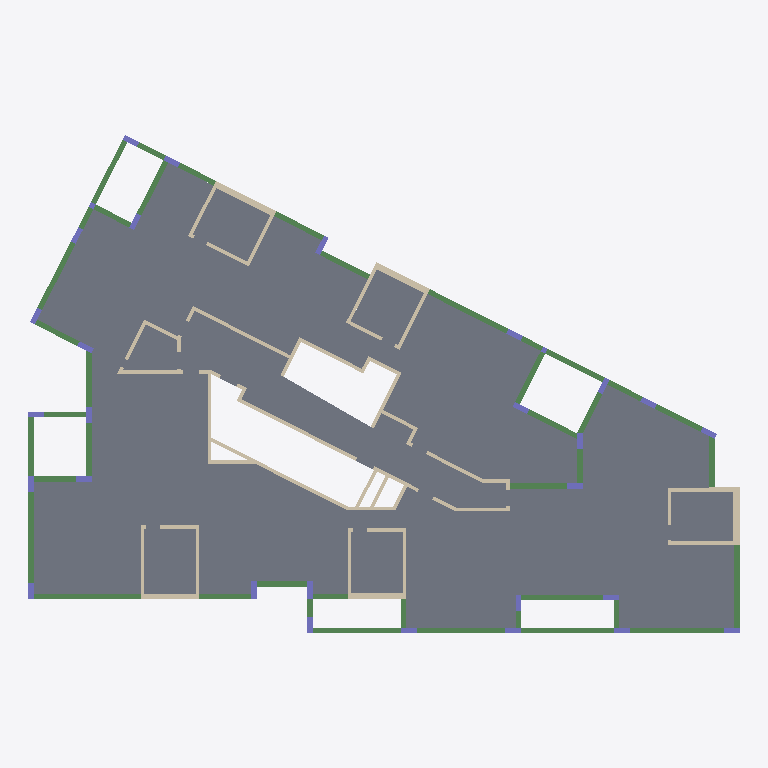
Plan cut of the same IFC building model at storey 'Typical Floor' (level 3.00 m, cut at 4.40 m), seen from above with north up, elements coloured by IFC class: 52 walls (beige), 41 beams (green), 28 columns (violet), 10 slabs (grey). Cut surfaces are drawn darker.
Extent 40.1 m × 28.1 m × 3.6 m (x, y, z). Storeys (2): Down at 0.00 m; Typical Floor at 3.00 m. Elements (143): 62 IfcWallStandardCase, 41 IfcBeam, 30 IfcColumn, 10 IfcSlab.

HEADER;
FILE_DESCRIPTION(('ViewDefinition [CoordinationView]','ExchangeRequirement []'),'2;1');
FILE_NAME('מספר פרויקט','2022-05-20T00:22:21',(''),(''),'ODA IFC SDK 22.6','22.1.1.516 - Exporter 22.1.1.516 - Default UI','');
FILE_SCHEMA(('IFC2X3'));
ENDSEC;
DATA;
#92=IFCPROJECT('3_cbBO$jLCChQW7V4eFCko',#20,'מספר פרויקט',$,$,'Project 045','Project Status',(#87),#84);
#108=IFCSITE('3_cbBO$jLCChQW7V4eFCkm',#20,'Default',$,$,#107,$,$,.ELEMENT.,$,$,$,$,$);
#94=IFCBUILDING('3_cbBO$jLCChQW7V4eFCkp',#20,'',$,$,#16,$,'',.ELEMENT.,$,$,$);
#97=IFCBUILDINGSTOREY('3_cbBO$jLCChQW7V7NmpKH',#20,'Down',$,'Level:8mm Head',#96,$,'Down',.ELEMENT.,1.727731E-11);
#101=IFCBUILDINGSTOREY('3_cbBO$jLCChQW7V7NnOZ5',#20,'Typical Floor',$,'Level:8mm Head',#100,$,'Typical Floor',.ELEMENT.,300.0);
#7894=IFCSLAB('3wMXlycKP1BObwoEIhp0xj',#20,'Floor:30:562765',$,'Floor:30',#7858,#7893,'562765',.FLOOR.);
#7458=IFCSLAB('3wMXlycKP1BObwoEIhpE93',#20,'Floor:30:555747',$,'Floor:30',#7417,#7457,'555747',.FLOOR.);
#7686=IFCSLAB('3wMXlycKP1BObwoEIhp1js',#20,'Floor:30:558038',$,'Floor:30',#7645,#7685,'558038',.FLOOR.);
#8027=IFCSLAB('3wMXlycKP1BObwoEIhp3Z4',#20,'Floor:30:565348',$,'Floor:30',#8000,#8026,'565348',.FLOOR.);
#8141=IFCSLAB('3wMXlycKP1BObwoEIhp3xA',#20,'Floor:30:566890',$,'Floor:30',#8075,#8140,'566890',.FLOOR.);
#7539=IFCSLAB('3wMXlycKP1BObwoEIhp1lT',#20,'Floor:30:557949',$,'Floor:30',#7529,#7538,'557949',.FLOOR.);
#7597=IFCSLAB('3wMXlycKP1BObwoEIhp1i9',#20,'Floor:30:557993',$,'Floor:30',#7587,#7596,'557993',.FLOOR.);
#7810=IFCSLAB('3wMXlycKP1BObwoEIhp0jA',#20,'Floor:30:562154',$,'Floor:30',#7796,#7809,'562154',.FLOOR.);
#7748=IFCSLAB('3wMXlycKP1BObwoEIhp0g9',#20,'Floor:30:561705',$,'Floor:30',#7734,#7747,'561705',.FLOOR.);
#7952=IFCSLAB('3wMXlycKP1BObwoEIhp3YL',#20,'Floor:30:565301',$,'Floor:30',#7942,#7951,'565301',.FLOOR.);
#7165=IFCWALLSTANDARDCASE('3wMXlycKP1BObwoEIhpFGz',#20,'Basic Wall:20:552093',$,'Basic Wall:20',#7147,#7164,'552093');
#4690=IFCBEAM('02evrugc5B7fhS0zoSZEN5',#20,'Concrete Rectengular Beam:30/65:547539',$,'Concrete Rectengular Beam:30/65',#4677,#4689,'547539');
#5229=IFCBEAM('02evrugc5B7fhS0zoSZE9x',#20,'Concrete Rectengular Beam:30/65:548205',$,'Concrete Rectengular Beam:30/65',#5216,#5228,'548205');
#5739=IFCBEAM('02evrugc5B7fhS0zoSZE2a',#20,'Concrete Rectengular Beam:30/65:548786',$,'Concrete Rectengular Beam:30/65',#5726,#5738,'548786');
#3022=IFCWALLSTANDARDCASE('02evrugc5B7fhS0zoSZFJd',#20,'Basic Wall:20:543729',$,'Basic Wall:20',#3006,#3021,'543729');
#5688=IFCBEAM('02evrugc5B7fhS0zoSZE24',#20,'Concrete Rectengular Beam:30/65:548754',$,'Concrete Rectengular Beam:30/65',#5675,#5687,'548754');
#6357=IFCBEAM('02evrugc5B7fhS0zoSZDpo',#20,'Concrete Rectengular Beam:30/40:549860',$,'Concrete Rectengular Beam:30/40',#6344,#6356,'549860');
#6896=IFCBEAM('3wMXlycKP1BObwoEIhpFuC',#20,'Concrete Rectengular Beam:30/65:550572',$,'Concrete Rectengular Beam:30/65',#6883,#6895,'550572');
#5535=IFCBEAM('02evrugc5B7fhS0zoSZE72',#20,'Concrete Rectengular Beam:30/65:548564',$,'Concrete Rectengular Beam:30/65',#5522,#5534,'548564');
#6844=IFCBEAM('3wMXlycKP1BObwoEIhpFxJ',#20,'Concrete Rectengular Beam:30/65:550515',$,'Concrete Rectengular Beam:30/65',#6831,#6843,'550515');
#5586=IFCBEAM('02evrugc5B7fhS0zoSZE0C',#20,'Concrete Rectengular Beam:30/65:548634',$,'Concrete Rectengular Beam:30/65',#5573,#5585,'548634');
#4533=IFCWALLSTANDARDCASE('02evrugc5B7fhS0zoSZEQ3',#20,'Basic Wall:35:547221',$,'Basic Wall:35',#4517,#4532,'547221');
#5008=IFCBEAM('02evrugc5B7fhS0zoSZEHQ',#20,'Concrete Rectengular Beam:30/65:547660',$,'Concrete Rectengular Beam:30/65',#4995,#5007,'547660');
#2189=IFCWALLSTANDARDCASE('02evrugc5B7fhS0zoSZFo$',#20,'Basic Wall:20:541609',$,'Basic Wall:20',#2174,#2188,'541609');
#7055=IFCBEAM('3wMXlycKP1BObwoEIhpFyc',#20,'Concrete Rectengular Beam:30/40:550790',$,'Concrete Rectengular Beam:30/40',#7042,#7054,'550790');
#6687=IFCBEAM('3wMXlycKP1BObwoEIhpFqH',#20,'Concrete Rectengular Beam:30/65:550321',$,'Concrete Rectengular Beam:30/65',#6674,#6686,'550321');
#6949=IFCBEAM('3wMXlycKP1BObwoEIhpF_z',#20,'Concrete Rectengular Beam:30/40:550685',$,'Concrete Rectengular Beam:30/40',#6936,#6948,'550685');
#4106=IFCWALLSTANDARDCASE('02evrugc5B7fhS0zoSZEp_',#20,'Basic Wall:35:545768',$,'Basic Wall:35',#4094,#4105,'545768');
#6636=IFCBEAM('02evrugc5B7fhS0zoSZDek',#20,'Concrete Rectengular Beam:30/40:550200',$,'Concrete Rectengular Beam:30/40',#6623,#6635,'550200');
#4371=IFCWALLSTANDARDCASE('02evrugc5B7fhS0zoSZEXz',#20,'Basic Wall:35:546667',$,'Basic Wall:35',#4356,#4370,'546667');
#3711=IFCWALLSTANDARDCASE('02evrugc5B7fhS0zoSZEz4',#20,'Basic Wall:35:544850',$,'Basic Wall:35',#3699,#3710,'544850');
#4904=IFCBEAM('02evrugc5B7fhS0zoSZEGm',#20,'Concrete Rectengular Beam:30/65:547622',$,'Concrete Rectengular Beam:30/65',#4864,#4903,'547622');
#4826=IFCBEAM('02evrugc5B7fhS0zoSZEG6',#20,'Concrete Rectengular Beam:30/65:547600',$,'Concrete Rectengular Beam:30/65',#4813,#4825,'547600');
#5178=IFCBEAM('02evrugc5B7fhS0zoSZEHe',#20,'Concrete Rectengular Beam:30/65:547710',$,'Concrete Rectengular Beam:30/65',#5165,#5177,'547710');
#6253=IFCBEAM('02evrugc5B7fhS0zoSZDuc',#20,'Concrete Rectengular Beam:30/40:549168',$,'Concrete Rectengular Beam:30/40',#6240,#6252,'549168');
#5332=IFCBEAM('02evrugc5B7fhS0zoSZE4D',#20,'Concrete Rectengular Beam:30/65:548379',$,'Concrete Rectengular Beam:30/65',#5319,#5331,'548379');
#5926=IFCBEAM('02evrugc5B7fhS0zoSZD$I',#20,'Concrete Rectengular Beam:30/40:549060',$,'Concrete Rectengular Beam:30/40',#5828,#5925,'549060');
#6416=IFCBEAM('02evrugc5B7fhS0zoSZDi3',#20,'Concrete Rectengular Beam:30/40:549909',$,'Concrete Rectengular Beam:30/40',#6396,#6415,'549909');
#6475=IFCBEAM('02evrugc5B7fhS0zoSZDig',#20,'Concrete Rectengular Beam:30/40:549948',$,'Concrete Rectengular Beam:30/40',#6455,#6474,'549948');
#6201=IFCBEAM('02evrugc5B7fhS0zoSZDu4',#20,'Concrete Rectengular Beam:30/40:549138',$,'Concrete Rectengular Beam:30/40',#6188,#6200,'549138');
#3884=IFCWALLSTANDARDCASE('02evrugc5B7fhS0zoSZEuJ',#20,'Basic Wall:20:545029',$,'Basic Wall:20',#3872,#3883,'545029');
#5996=IFCBEAM('02evrugc5B7fhS0zoSZD$E',#20,'Concrete Rectengular Beam:30/40:549080',$,'Concrete Rectengular Beam:30/40',#5983,#5995,'549080');
#3440=IFCWALLSTANDARDCASE('02evrugc5B7fhS0zoSZF25',#20,'Basic Wall:30:544659',$,'Basic Wall:30',#3428,#3439,'544659');
#1610=IFCWALLSTANDARDCASE('02evrugc5B7fhS0zoSZ8Ba',#20,'Basic Wall:20:540146',$,'Basic Wall:20',#1591,#1609,'540146');
#5280=IFCBEAM('02evrugc5B7fhS0zoSZEBG',#20,'Concrete Rectengular Beam:30/65:548294',$,'Concrete Rectengular Beam:30/65',#5267,#5279,'548294');
#4775=IFCBEAM('02evrugc5B7fhS0zoSZENW',#20,'Concrete Rectengular Beam:30/65:547574',$,'Concrete Rectengular Beam:30/65',#4762,#4774,'547574');
#4956=IFCBEAM('02evrugc5B7fhS0zoSZEGk',#20,'Concrete Rectengular Beam:30/65:547640',$,'Concrete Rectengular Beam:30/65',#4943,#4955,'547640');
#2289=IFCWALLSTANDARDCASE('02evrugc5B7fhS0zoSZFln',#20,'Basic Wall:20:541927',$,'Basic Wall:20',#2277,#2288,'541927');
#6149=IFCBEAM('02evrugc5B7fhS0zoSZD$e',#20,'Concrete Rectengular Beam:30/40:549118',$,'Concrete Rectengular Beam:30/40',#6087,#6148,'549118');
#1765=IFCWALLSTANDARDCASE('02evrugc5B7fhS0zoSZ80U',#20,'Basic Wall:20:540424',$,'Basic Wall:20',#1748,#1764,'540424');
#2662=IFCWALLSTANDARDCASE('02evrugc5B7fhS0zoSZFSX',#20,'Basic Wall:20:542775',$,'Basic Wall:20',#2646,#2661,'542775');
#4160=IFCWALLSTANDARDCASE('02evrugc5B7fhS0zoSZEjg',#20,'Basic Wall:20:545916',$,'Basic Wall:20',#4144,#4159,'545916');
#4318=IFCWALLSTANDARDCASE('02evrugc5B7fhS0zoSZEbE',#20,'Basic Wall:20:546392',$,'Basic Wall:20',#4302,#4317,'546392');
#5126=IFCBEAM('02evrugc5B7fhS0zoSZEHw',#20,'Concrete Rectengular Beam:30/65:547692',$,'Concrete Rectengular Beam:30/65',#5106,#5125,'547692');
#6534=IFCBEAM('02evrugc5B7fhS0zoSZDjl',#20,'Concrete Rectengular Beam:30/40:550009',$,'Concrete Rectengular Beam:30/40',#6514,#6533,'550009');
#3391=IFCWALLSTANDARDCASE('02evrugc5B7fhS0zoSZF0A',#20,'Basic Wall:20:544540',$,'Basic Wall:20',#3379,#3390,'544540');
#6740=IFCBEAM('3wMXlycKP1BObwoEIhpFrw',#20,'Concrete Rectengular Beam:30/65:550362',$,'Concrete Rectengular Beam:30/65',#6727,#6739,'550362');
#2447=IFCWALLSTANDARDCASE('02evrugc5B7fhS0zoSZFa5',#20,'Basic Wall:20:542227',$,'Basic Wall:20',#2435,#2446,'542227');
#4479=IFCWALLSTANDARDCASE('02evrugc5B7fhS0zoSZEUu',#20,'Basic Wall:20:546990',$,'Basic Wall:20',#4463,#4478,'546990');
#6585=IFCBEAM('02evrugc5B7fhS0zoSZDlb',#20,'Concrete Rectengular Beam:30/40:550131',$,'Concrete Rectengular Beam:30/40',#6572,#6584,'550131');
#3662=IFCWALLSTANDARDCASE('02evrugc5B7fhS0zoSZEz6',#20,'Basic Wall:20:544848',$,'Basic Wall:20',#3650,#3661,'544848');
#6048=IFCBEAM('02evrugc5B7fhS0zoSZD$w',#20,'Concrete Rectengular Beam:30/40:549100',$,'Concrete Rectengular Beam:30/40',#6035,#6047,'549100');
#3515=IFCWALLSTANDARDCASE('02evrugc5B7fhS0zoSZEyG',#20,'Basic Wall:20:544774',$,'Basic Wall:20',#3503,#3514,'544774');
#3786=IFCWALLSTANDARDCASE('02evrugc5B7fhS0zoSZEz2',#20,'Basic Wall:20:544852',$,'Basic Wall:20',#3774,#3785,'544852');
#4586=IFCWALLSTANDARDCASE('02evrugc5B7fhS0zoSZELH',#20,'Basic Wall:20:547399',$,'Basic Wall:20',#4571,#4585,'547399');
#2968=IFCWALLSTANDARDCASE('02evrugc5B7fhS0zoSZFMq',#20,'Basic Wall:20:543394',$,'Basic Wall:20',#2956,#2967,'543394');
#5433=IFCBEAM('02evrugc5B7fhS0zoSZE5j',#20,'Concrete Rectengular Beam:30/65:548475',$,'Concrete Rectengular Beam:30/65',#5420,#5432,'548475');
#4425=IFCWALLSTANDARDCASE('02evrugc5B7fhS0zoSZEZB',#20,'Basic Wall:20:546781',$,'Basic Wall:20',#4409,#4424,'546781');
#7109=IFCWALLSTANDARDCASE('3wMXlycKP1BObwoEIhpFCq',#20,'Basic Wall:20:551828',$,'Basic Wall:20',#7094,#7108,'551828');
#2865=IFCWALLSTANDARDCASE('02evrugc5B7fhS0zoSZFQm',#20,'Basic Wall:20:543142',$,'Basic Wall:20',#2849,#2864,'543142');
#7002=IFCBEAM('3wMXlycKP1BObwoEIhpF$E',#20,'Concrete Rectengular Beam:30/40:550766',$,'Concrete Rectengular Beam:30/40',#6989,#7001,'550766');
#1873=IFCWALLSTANDARDCASE('02evrugc5B7fhS0zoSZFyQ',#20,'Basic Wall:20:540684',$,'Basic Wall:20',#1857,#1872,'540684');
#3293=IFCWALLSTANDARDCASE('02evrugc5B7fhS0zoSZF5Y',#20,'Basic Wall:20:544372',$,'Basic Wall:20',#3281,#3292,'544372');
#3564=IFCWALLSTANDARDCASE('02evrugc5B7fhS0zoSZEzQ',#20,'Basic Wall:20:544844',$,'Basic Wall:20',#3552,#3563,'544844');
#4031=IFCWALLSTANDARDCASE('02evrugc5B7fhS0zoSZEmX',#20,'Basic Wall:25:545591',$,'Basic Wall:25',#4019,#4030,'545591');
#2239=IFCWALLSTANDARDCASE('02evrugc5B7fhS0zoSZFjr',#20,'Basic Wall:20:541795',$,'Basic Wall:20',#2227,#2238,'541795');
#3982=IFCWALLSTANDARDCASE('02evrugc5B7fhS0zoSZEq$',#20,'Basic Wall:20:545321',$,'Basic Wall:20',#3970,#3981,'545321');
#5484=IFCBEAM('02evrugc5B7fhS0zoSZE69',#20,'Concrete Rectengular Beam:30/65:548511',$,'Concrete Rectengular Beam:30/65',#5471,#5483,'548511');
#7381=IFCWALLSTANDARDCASE('3wMXlycKP1BObwoEIhpFQC',#20,'Basic Wall:20:552492',$,'Basic Wall:20',#7366,#7380,'552492');
#4264=IFCWALLSTANDARDCASE('02evrugc5B7fhS0zoSZEhL',#20,'Basic Wall:20:546243',$,'Basic Wall:20',#4248,#4263,'546243');
#5637=IFCBEAM('02evrugc5B7fhS0zoSZE1q',#20,'Concrete Rectengular Beam:30/65:548706',$,'Concrete Rectengular Beam:30/65',#5624,#5636,'548706');
#2501=IFCWALLSTANDARDCASE('02evrugc5B7fhS0zoSZFci',#20,'Basic Wall:20:542394',$,'Basic Wall:20',#2485,#2500,'542394');
#1928=IFCWALLSTANDARDCASE('02evrugc5B7fhS0zoSZF$B',#20,'Basic Wall:20:540893',$,'Basic Wall:20',#1911,#1927,'540893');
#7222=IFCWALLSTANDARDCASE('3wMXlycKP1BObwoEIhpFMu',#20,'Basic Wall:20:552216',$,'Basic Wall:20',#7202,#7221,'552216');
#5067=IFCBEAM('02evrugc5B7fhS0zoSZEHA',#20,'Concrete Rectengular Beam:30/65:547676',$,'Concrete Rectengular Beam:30/65',#5047,#5066,'547676');
#7328=IFCWALLSTANDARDCASE('3wMXlycKP1BObwoEIhpFL_',#20,'Basic Wall:20:552414',$,'Basic Wall:20',#7313,#7327,'552414');
#2397=IFCWALLSTANDARDCASE('02evrugc5B7fhS0zoSZFg8',#20,'Basic Wall:20:542110',$,'Basic Wall:20',#2381,#2396,'542110');
#6305=IFCBEAM('02evrugc5B7fhS0zoSZDol',#20,'Concrete Rectengular Beam:30/40:549817',$,'Concrete Rectengular Beam:30/40',#6292,#6304,'549817');
#3933=IFCWALLSTANDARDCASE('02evrugc5B7fhS0zoSZEw6',#20,'Basic Wall:20:545168',$,'Basic Wall:20',#3921,#3932,'545168');
#1495=IFCCOLUMN('02evrugc5B7fhS0zoSZ88Y',#20,'Concrete Rectengular Column:30/100:539956',$,'Concrete Rectengular Column:30/100',#1494,#1492,'539956');
#1558=IFCCOLUMN('02evrugc5B7fhS0zoSZ89G',#20,'Concrete Rectengular Column:30/100:539974',$,'Concrete Rectengular Column:30/100',#1557,#1555,'539974');
#6792=IFCBEAM('3wMXlycKP1BObwoEIhpFxn',#20,'Concrete Rectengular Beam:30/65:550481',$,'Concrete Rectengular Beam:30/65',#6779,#6791,'550481');
#984=IFCCOLUMN('0O5$6VhxL6jwJKh2I6zo3O',#20,'Concrete Rectengular Column:30/110:539726',$,'Concrete Rectengular Column:30/110',#983,#981,'539726');
#243=IFCCOLUMN('0O5$6VhxL6jwJKh2I6zoST',#20,'Concrete Rectengular Column:30/90:539531',$,'Concrete Rectengular Column:30/90',#242,#240,'539531');
#292=IFCCOLUMN('0O5$6VhxL6jwJKh2I6zoS2',#20,'Concrete Rectengular Column:30/90:539540',$,'Concrete Rectengular Column:30/90',#291,#289,'539540');
#341=IFCCOLUMN('0O5$6VhxL6jwJKh2I6zoSB',#20,'Concrete Rectengular Column:30/90:539549',$,'Concrete Rectengular Column:30/90',#340,#338,'539549');
#390=IFCCOLUMN('0O5$6VhxL6jwJKh2I6zoSm',#20,'Concrete Rectengular Column:30/90:539558',$,'Concrete Rectengular Column:30/90',#389,#387,'539558');
#439=IFCCOLUMN('0O5$6VhxL6jwJKh2I6zoSv',#20,'Concrete Rectengular Column:30/90:539567',$,'Concrete Rectengular Column:30/90',#438,#436,'539567');
#1347=IFCCOLUMN('02evrugc5B7fhS0zoSZ88S',#20,'Concrete Rectengular Column:30/90:539914',$,'Concrete Rectengular Column:30/90',#1346,#1344,'539914');
#1396=IFCCOLUMN('02evrugc5B7fhS0zoSZ885',#20,'Concrete Rectengular Column:30/90:539923',$,'Concrete Rectengular Column:30/90',#1395,#1393,'539923');
#934=IFCCOLUMN('0O5$6VhxL6jwJKh2I6zo2l',#20,'Concrete Rectengular Column:30/90:539705',$,'Concrete Rectengular Column:30/90',#933,#931,'539705');
#1148=IFCCOLUMN('02evrugc5B7fhS0zoSZ8Ez',#20,'Concrete Rectengular Column:30/90:539819',$,'Concrete Rectengular Column:30/90',#1147,#1145,'539819');
#834=IFCCOLUMN('0O5$6VhxL6jwJKh2I6zo2R',#20,'Concrete Rectengular Column:30/90:539661',$,'Concrete Rectengular Column:30/90',#833,#831,'539661');
#884=IFCCOLUMN('0O5$6VhxL6jwJKh2I6zo2r',#20,'Concrete Rectengular Column:30/90:539683',$,'Concrete Rectengular Column:30/90',#883,#881,'539683');
#1048=IFCCOLUMN('0O5$6VhxL6jwJKh2I6zo3d',#20,'Concrete Rectengular Column:30/90:539761',$,'Concrete Rectengular Column:30/90',#1047,#1045,'539761');
#1248=IFCCOLUMN('02evrugc5B7fhS0zoSZ8F2',#20,'Concrete Rectengular Column:30/90:539860',$,'Concrete Rectengular Column:30/90',#1247,#1245,'539860');
#1298=IFCCOLUMN('02evrugc5B7fhS0zoSZ8F_',#20,'Concrete Rectengular Column:30/90:539880',$,'Concrete Rectengular Column:30/90',#1297,#1295,'539880');
#1446=IFCCOLUMN('02evrugc5B7fhS0zoSZ88A',#20,'Concrete Rectengular Column:30/90:539932',$,'Concrete Rectengular Column:30/90',#1445,#1443,'539932');
#1098=IFCCOLUMN('0O5$6VhxL6jwJKh2I6zo0J',#20,'Concrete Rectengular Column:30/90:539781',$,'Concrete Rectengular Column:30/90',#1097,#1095,'539781');
#5790=IFCBEAM('02evrugc5B7fhS0zoSZDzv',#20,'Concrete Rectengular Beam:30/65:548975',$,'Concrete Rectengular Beam:30/65',#5777,#5789,'548975');
#7275=IFCWALLSTANDARDCASE('3wMXlycKP1BObwoEIhpFKX',#20,'Basic Wall:20:552321',$,'Basic Wall:20',#7260,#7274,'552321');
#784=IFCCOLUMN('0O5$6VhxL6jwJKh2I6zoTu',#20,'Concrete Rectengular Column:30/90:539630',$,'Concrete Rectengular Column:30/90',#783,#781,'539630');
#1198=IFCCOLUMN('02evrugc5B7fhS0zoSZ8FM',#20,'Concrete Rectengular Column:30/90:539840',$,'Concrete Rectengular Column:30/90',#1197,#1195,'539840');
#156=IFCCOLUMN('0O5$6VhxL6jwJKh2I6zoSN',#20,'Concrete Rectengular Column:30/90:539521',$,'Concrete Rectengular Column:30/90',#155,#153,'539521');
#489=IFCCOLUMN('0O5$6VhxL6jwJKh2I6zoSk',#20,'Concrete Rectengular Column:30/90:539576',$,'Concrete Rectengular Column:30/90',#488,#486,'539576');
#538=IFCCOLUMN('0O5$6VhxL6jwJKh2I6zoTN',#20,'Concrete Rectengular Column:30/90:539585',$,'Concrete Rectengular Column:30/90',#537,#535,'539585');
#587=IFCCOLUMN('0O5$6VhxL6jwJKh2I6zoTS',#20,'Concrete Rectengular Column:30/90:539594',$,'Concrete Rectengular Column:30/90',#586,#584,'539594');
#636=IFCCOLUMN('0O5$6VhxL6jwJKh2I6zoT5',#20,'Concrete Rectengular Column:30/90:539603',$,'Concrete Rectengular Column:30/90',#635,#633,'539603');
#685=IFCCOLUMN('0O5$6VhxL6jwJKh2I6zoTA',#20,'Concrete Rectengular Column:30/90:539612',$,'Concrete Rectengular Column:30/90',#684,#682,'539612');
#734=IFCCOLUMN('0O5$6VhxL6jwJKh2I6zoTp',#20,'Concrete Rectengular Column:30/90:539621',$,'Concrete Rectengular Column:30/90',#733,#731,'539621');
#2918=IFCWALLSTANDARDCASE('02evrugc5B7fhS0zoSZFRh',#20,'Basic Wall:20:543229',$,'Basic Wall:20',#2903,#2917,'543229');
#2714=IFCWALLSTANDARDCASE('02evrugc5B7fhS0zoSZFUU',#20,'Basic Wall:20:542856',$,'Basic Wall:20',#2699,#2713,'542856');
#2136=IFCWALLSTANDARDCASE('02evrugc5B7fhS0zoSZFt_',#20,'Basic Wall:20:541416',$,'Basic Wall:20',#2120,#2135,'541416');
#3180=IFCWALLSTANDARDCASE('02evrugc5B7fhS0zoSZF8m',#20,'Basic Wall:20:544038',$,'Basic Wall:20',#3163,#3179,'544038');
#2343=IFCWALLSTANDARDCASE('02evrugc5B7fhS0zoSZFel',#20,'Basic Wall:20:542009',$,'Basic Wall:20',#2327,#2342,'542009');
#1980=IFCWALLSTANDARDCASE('02evrugc5B7fhS0zoSZFuk',#20,'Basic Wall:20:540984',$,'Basic Wall:20',#1965,#1979,'540984');
#2554=IFCWALLSTANDARDCASE('02evrugc5B7fhS0zoSZFWD',#20,'Basic Wall:20:542491',$,'Basic Wall:20',#2539,#2553,'542491');
#2763=IFCWALLSTANDARDCASE('02evrugc5B7fhS0zoSZFVB',#20,'Basic Wall:20:542941',$,'Basic Wall:20',#2751,#2762,'542941');
#3125=IFCWALLSTANDARDCASE('02evrugc5B7fhS0zoSZFED',#20,'Basic Wall:20:543899',$,'Basic Wall:20',#3113,#3124,'543899');
#1711=IFCWALLSTANDARDCASE('02evrugc5B7fhS0zoSZ85T',#20,'Basic Wall:20:540235',$,'Basic Wall:20',#1695,#1710,'540235');
#3075=IFCWALLSTANDARDCASE('02evrugc5B7fhS0zoSZFDI',#20,'Basic Wall:20:543812',$,'Basic Wall:20',#3060,#3074,'543812');
ENDSEC;